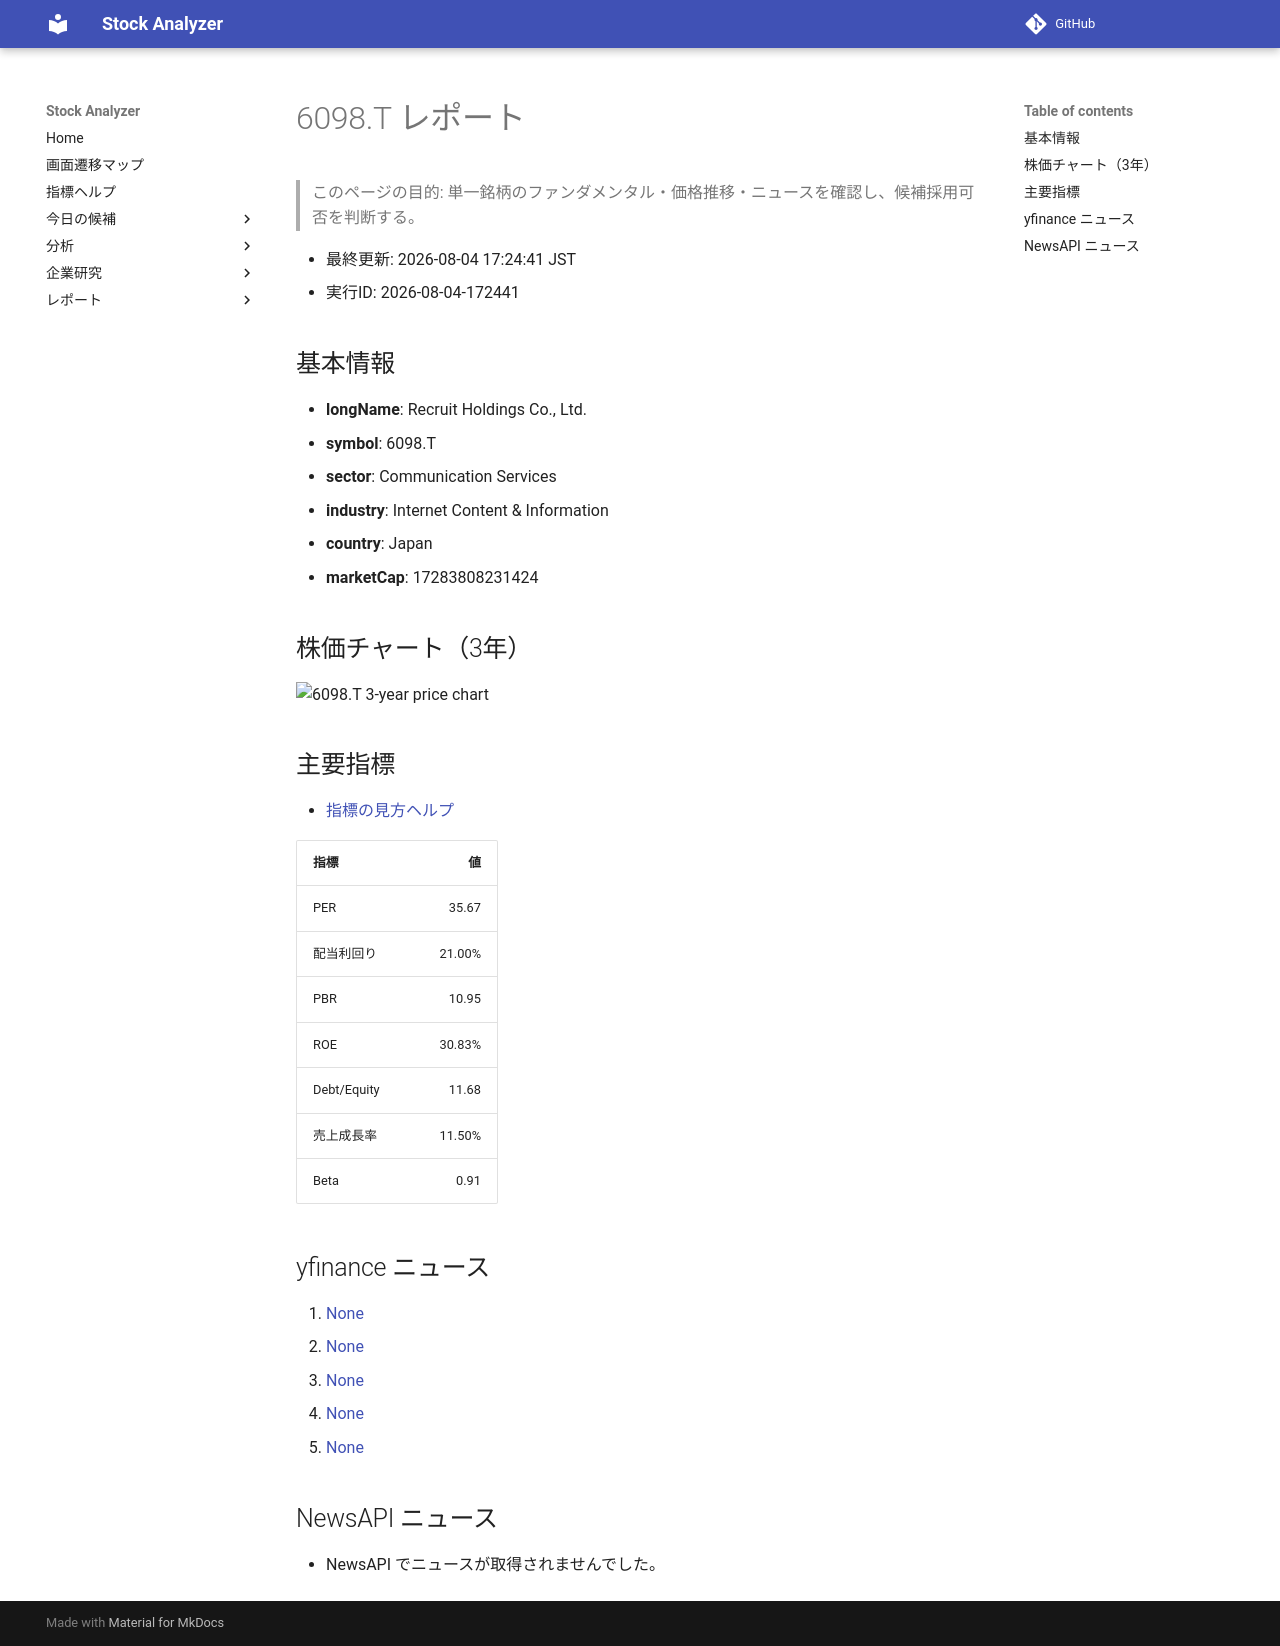

repository: Yumi-note/Making-APP · page: reports/2026-08-04/172441/6098_T/index.html · generator: mkdocs

# 6098.T レポート

> このページの目的: 単一銘柄のファンダメンタル・価格推移・ニュースを確認し、候補採用可否を判断する。

- 最終更新: 2026-08-04 17:24:41 JST
- 実行ID: 2026-08-04-172441

## 基本情報

- **longName**: Recruit Holdings Co., Ltd.
- **symbol**: 6098.T
- **sector**: Communication Services
- **industry**: Internet Content & Information
- **country**: Japan
- **marketCap**: 17283808231424

## 株価チャート（3年）

![6098.T 3-year price chart](6098_T_3y.png)

## 主要指標

- [指標の見方ヘルプ](../../../../indicators.md)

| 指標 | 値 |
|---|---:|
| PER | 35.67 |
| 配当利回り | 21.00% |
| PBR | 10.95 |
| ROE | 30.83% |
| Debt/Equity | 11.68 |
| 売上成長率 | 11.50% |
| Beta | 0.91 |

## yfinance ニュース

1. [None](None)
2. [None](None)
3. [None](None)
4. [None](None)
5. [None](None)

## NewsAPI ニュース

- NewsAPI でニュースが取得されませんでした。
